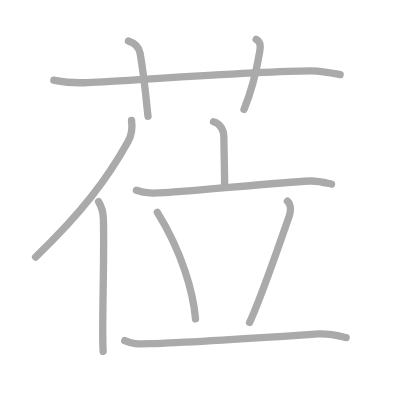
t = 0.00 s
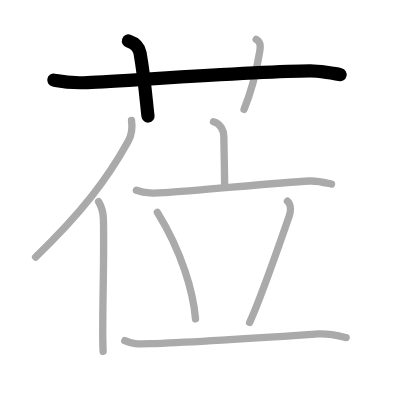
t = 2.00 s
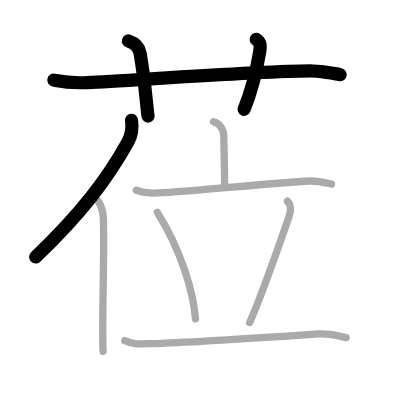
t = 4.00 s
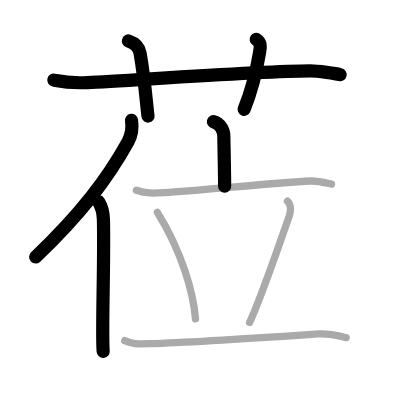
t = 6.00 s
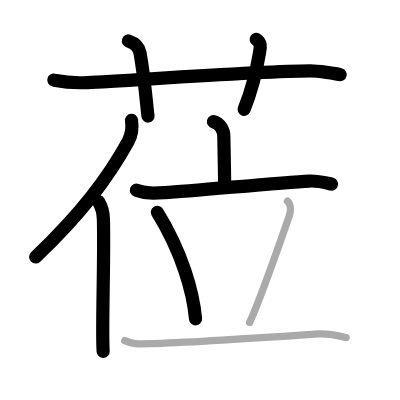
t = 8.00 s
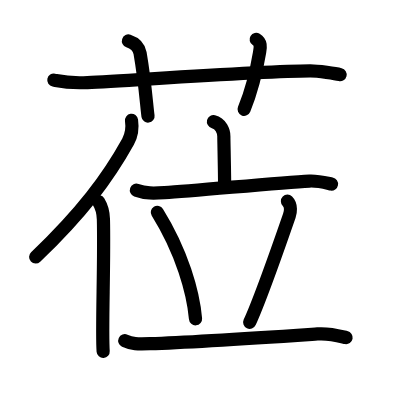
t = 10.00 s

The animated SVG that drew these frames (rendered in a browser with its animation timeline set to each time). Animation: 10 SMIL elements (animate=10); one cycle of 10.00 s.

<?xml version="1.0" standalone="no"?>
<!DOCTYPE svg PUBLIC "-//W3C//DTD SVG 1.1//EN"   "http://www.w3.org/Graphics/SVG/1.1/DTD/svg11.dtd">
<svg width="400px" height="400px"  version="1.1" xmlns="http://www.w3.org/2000/svg">
  <defs>
    <marker id="Triangle" viewBox="0 0 10 10" refX="0" refY="5" markerUnits="strokeWidth" markerWidth="3" style="stroke-opacity:0%;fill:#aaaaaa;" markerHeight="2" orient="auto">
      <path d="M 0 0 L 10 5 L 0 10 z" />
    </marker>
    
    <marker id="Arrow" viewBox="0 0 10 10" refX="5" refY="5" markerUnits="strokeWidth" markerWidth="1.8" style="stroke-opacity:0%;fill:#770000;" markerHeight="2" orient="auto">
      <path d="M 0 4 L 6 4 L 4 1 L 10 5 L 4 9 L 6 6 L 0 6 z" />
        <circle cx="5" cy="5" r="5" />
      </marker>
    
    <marker id="TriangleRed" viewBox="0 0 10 10" refX="0" refY="5" markerUnits="strokeWidth" markerWidth="3" style="stroke-opacity:0%;fill:#CC0000;" markerHeight="2" orient="auto">
      <path d="M 0 0 L 10 5 L 0 10 z" />
    </marker>
    
    <marker id="ArrowRed" viewBox="0 0 10 10" refX="5" refY="5" markerUnits="strokeWidth" markerWidth="1.8" style="stroke-opacity:0%;fill:#CC0000;" markerHeight="2" orient="auto">
      <path d="M 0 4 L 6 4 L 4 1 L 10 5 L 4 9 L 6 6 L 0 6 z" />
        <circle cx="5" cy="5" r="5" />
      </marker>
    
  </defs>
  
  <path style="fill:#ffffff; fill-opacity:100%; fill-rule:evenodd; stroke-width:0;" d="M 0 0 L 400px 0 L 400px 400px L 0 400px L 0 0" />

  <g transform="scale(3.6697247706422 3.6697247706422)">
<path style="fill:none; fill-opacity:0%; fill-rule:evenodd; stroke:#aaaaaa; stroke-opacity:100%; stroke-width: 1.5pt; stroke-linejoin:round; stroke-linecap:round;" d="M14.67 21.83c2.08 0.42 3.83 0.92 9.17 0.67c11.93-0.56 46.95-3.09 60.67-3.17c2.16-0.01 7.09 0.74 8.17 1"></path>
<path style="fill:none; fill-opacity:0%; fill-rule:evenodd; stroke:#aaaaaa; stroke-opacity:100%; stroke-width: 1.5pt; stroke-linejoin:round; stroke-linecap:round;" d="M35 11.17c2.5 0.83 3.02 2.47 3.17 3.33c1.39 8.06 1.77 14.24 2.17 17.17"></path>
<path style="fill:none; fill-opacity:0%; fill-rule:evenodd; stroke:#aaaaaa; stroke-opacity:100%; stroke-width: 1.5pt; stroke-linejoin:round; stroke-linecap:round;" d="M69.81 10.75c1.44 0.89 1.14 2.17 0.92 3.54C70 18.67 68.58 24.74 66.5 29.83"></path>
<path style="fill:none; fill-opacity:0%; fill-rule:evenodd; stroke:#aaaaaa; stroke-opacity:100%; stroke-width: 1.5pt; stroke-linejoin:round; stroke-linecap:round;" d="M35.84 32.8c0.27 1.83-0.08 4.22-0.94 5.78c-5.53 9.97-12.53 19.33-25.2 31.47"></path>
<path style="fill:none; fill-opacity:0%; fill-rule:evenodd; stroke:#aaaaaa; stroke-opacity:100%; stroke-width: 1.5pt; stroke-linejoin:round; stroke-linecap:round;" d="M26.87 54.97c0.63 1.03 1.26 2.8 1.31 4.77c0.3 11.65-0.5 29.96-0.07 36.01"></path>
<path style="fill:none; fill-opacity:0%; fill-rule:evenodd; stroke:#aaaaaa; stroke-opacity:100%; stroke-width: 1.5pt; stroke-linejoin:round; stroke-linecap:round;" d="M58.17 33.17c2 0.5 2.83 2.55 2.83 4c0 1.45 0.21 9.66 0.21 13.6"></path>
<path style="fill:none; fill-opacity:0%; fill-rule:evenodd; stroke:#aaaaaa; stroke-opacity:100%; stroke-width: 1.5pt; stroke-linejoin:round; stroke-linecap:round;" d="M37.17 51.83c2.58 0.92 4.55 0.85 7.67 0.67c8.67-0.5 30.92-2.75 39.5-3.17c2.42-0.12 5.26 0.7 6 0.83"></path>
<path style="fill:none; fill-opacity:0%; fill-rule:evenodd; stroke:#aaaaaa; stroke-opacity:100%; stroke-width: 1.5pt; stroke-linejoin:round; stroke-linecap:round;" d="M42.88 57.87c6.73 10.82 9.79 21.88 10.4 29.01"></path>
<path style="fill:none; fill-opacity:0%; fill-rule:evenodd; stroke:#aaaaaa; stroke-opacity:100%; stroke-width: 1.5pt; stroke-linejoin:round; stroke-linecap:round;" d="M78.33 54.83c1.14 1.13 0.81 3.1 0.5 4C76 67 70.3 82.96 68.02 87.87"></path>
<path style="fill:none; fill-opacity:0%; fill-rule:evenodd; stroke:#aaaaaa; stroke-opacity:100%; stroke-width: 1.5pt; stroke-linejoin:round; stroke-linecap:round;" d="M34 92.83c2 0.92 3.32 0.95 6.83 0.83C53 93.25 73.3 91.88 86.5 91c3.75-0.25 6.96 0.84 7.83 1"></path>

<path style="fill:none; fill-opacity:0%; fill-rule:evenodd; stroke:#000000; stroke-opacity:100%; stroke-width: 2.7pt; stroke-linejoin:round; stroke-linecap:round;" d="M14.67 21.83c2.08 0.42 3.83 0.92 9.17 0.67c11.93-0.56 46.95-3.09 60.67-3.17c2.16-0.01 7.09 0.74 8.17 1" pathLength="100" stroke-dashoffset="100" stroke-dasharray="100 105"><animate id="dashAnim1" attributeName="stroke-dashoffset" from="100" to="0" dur="1s" calcMode="linear" fill="freeze"/></path>
<path style="fill:none; fill-opacity:0%; fill-rule:evenodd; stroke:#000000; stroke-opacity:100%; stroke-width: 2.7pt; stroke-linejoin:round; stroke-linecap:round;" d="M35 11.17c2.5 0.83 3.02 2.47 3.17 3.33c1.39 8.06 1.77 14.24 2.17 17.17" pathLength="100" stroke-dashoffset="100" stroke-dasharray="100 105"><animate id="dashAnim2" attributeName="stroke-dashoffset" from="100" to="0" dur="1s" calcMode="linear" begin="dashAnim1.end" fill="freeze"/></path>
<path style="fill:none; fill-opacity:0%; fill-rule:evenodd; stroke:#000000; stroke-opacity:100%; stroke-width: 2.7pt; stroke-linejoin:round; stroke-linecap:round;" d="M69.81 10.75c1.44 0.89 1.14 2.17 0.92 3.54C70 18.67 68.58 24.74 66.5 29.83" pathLength="100" stroke-dashoffset="100" stroke-dasharray="100 105"><animate id="dashAnim3" attributeName="stroke-dashoffset" from="100" to="0" dur="1s" calcMode="linear" begin="dashAnim2.end" fill="freeze"/></path>
<path style="fill:none; fill-opacity:0%; fill-rule:evenodd; stroke:#000000; stroke-opacity:100%; stroke-width: 2.7pt; stroke-linejoin:round; stroke-linecap:round;" d="M35.84 32.8c0.27 1.83-0.08 4.22-0.94 5.78c-5.53 9.97-12.53 19.33-25.2 31.47" pathLength="100" stroke-dashoffset="100" stroke-dasharray="100 105"><animate id="dashAnim4" attributeName="stroke-dashoffset" from="100" to="0" dur="1s" calcMode="linear" begin="dashAnim3.end" fill="freeze"/></path>
<path style="fill:none; fill-opacity:0%; fill-rule:evenodd; stroke:#000000; stroke-opacity:100%; stroke-width: 2.7pt; stroke-linejoin:round; stroke-linecap:round;" d="M26.87 54.97c0.63 1.03 1.26 2.8 1.31 4.77c0.3 11.65-0.5 29.96-0.07 36.01" pathLength="100" stroke-dashoffset="100" stroke-dasharray="100 105"><animate id="dashAnim5" attributeName="stroke-dashoffset" from="100" to="0" dur="1s" calcMode="linear" begin="dashAnim4.end" fill="freeze"/></path>
<path style="fill:none; fill-opacity:0%; fill-rule:evenodd; stroke:#000000; stroke-opacity:100%; stroke-width: 2.7pt; stroke-linejoin:round; stroke-linecap:round;" d="M58.17 33.17c2 0.5 2.83 2.55 2.83 4c0 1.45 0.21 9.66 0.21 13.6" pathLength="100" stroke-dashoffset="100" stroke-dasharray="100 105"><animate id="dashAnim6" attributeName="stroke-dashoffset" from="100" to="0" dur="1s" calcMode="linear" begin="dashAnim5.end" fill="freeze"/></path>
<path style="fill:none; fill-opacity:0%; fill-rule:evenodd; stroke:#000000; stroke-opacity:100%; stroke-width: 2.7pt; stroke-linejoin:round; stroke-linecap:round;" d="M37.17 51.83c2.58 0.92 4.55 0.85 7.67 0.67c8.67-0.5 30.92-2.75 39.5-3.17c2.42-0.12 5.26 0.7 6 0.83" pathLength="100" stroke-dashoffset="100" stroke-dasharray="100 105"><animate id="dashAnim7" attributeName="stroke-dashoffset" from="100" to="0" dur="1s" calcMode="linear" begin="dashAnim6.end" fill="freeze"/></path>
<path style="fill:none; fill-opacity:0%; fill-rule:evenodd; stroke:#000000; stroke-opacity:100%; stroke-width: 2.7pt; stroke-linejoin:round; stroke-linecap:round;" d="M42.88 57.87c6.73 10.82 9.79 21.88 10.4 29.01" pathLength="100" stroke-dashoffset="100" stroke-dasharray="100 105"><animate id="dashAnim8" attributeName="stroke-dashoffset" from="100" to="0" dur="1s" calcMode="linear" begin="dashAnim7.end" fill="freeze"/></path>
<path style="fill:none; fill-opacity:0%; fill-rule:evenodd; stroke:#000000; stroke-opacity:100%; stroke-width: 2.7pt; stroke-linejoin:round; stroke-linecap:round;" d="M78.33 54.83c1.14 1.13 0.81 3.1 0.5 4C76 67 70.3 82.96 68.02 87.87" pathLength="100" stroke-dashoffset="100" stroke-dasharray="100 105"><animate id="dashAnim9" attributeName="stroke-dashoffset" from="100" to="0" dur="1s" calcMode="linear" begin="dashAnim8.end" fill="freeze"/></path>
<path style="fill:none; fill-opacity:0%; fill-rule:evenodd; stroke:#000000; stroke-opacity:100%; stroke-width: 2.7pt; stroke-linejoin:round; stroke-linecap:round;" d="M34 92.83c2 0.92 3.32 0.95 6.83 0.83C53 93.25 73.3 91.88 86.5 91c3.75-0.25 6.96 0.84 7.83 1" pathLength="100" stroke-dashoffset="100" stroke-dasharray="100 105"><animate id="dashAnim10" attributeName="stroke-dashoffset" from="100" to="0" dur="1s" calcMode="linear" begin="dashAnim9.end" fill="freeze"/></path>

</g>

</svg>  
          
